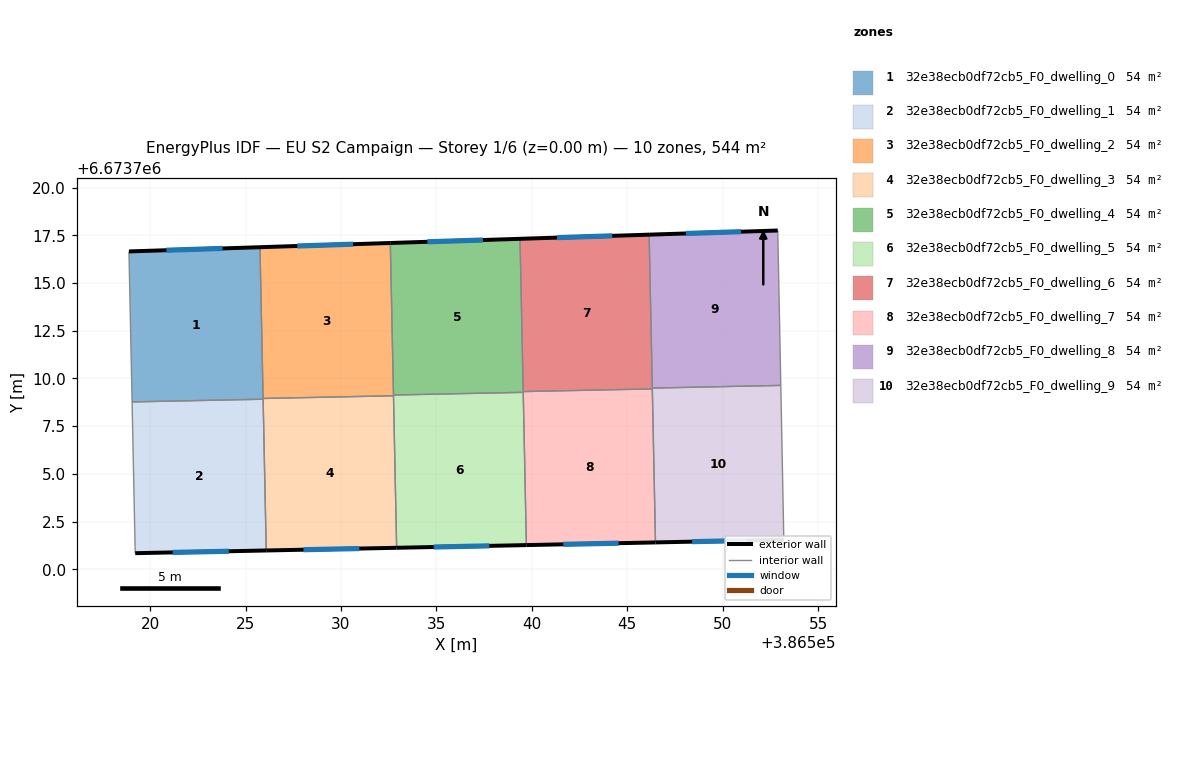
=== STOREY PLAN SPEC (per zone: floor XY polygon, exterior-wall plan segments, windows/doors) ===
zone 1: 32e38ecb0df72cb5_F0_dwelling_0  (54.4 m²)
  floor: (386525.76, 6673716.87) (386525.92, 6673708.91) (386519.05, 6673708.77) (386518.89, 6673716.65)
  exterior wall: (386525.76, 6673716.87) – (386518.89, 6673716.65)  [6.9 m]
    window: (386523.79, 6673716.81) – (386520.85, 6673716.72)  [3.8 m²]
  interior walls: 4
zone 2: 32e38ecb0df72cb5_F0_dwelling_1  (54.4 m²)
  floor: (386525.92, 6673708.91) (386526.08, 6673700.98) (386519.22, 6673700.84) (386519.05, 6673708.77)
  exterior wall: (386519.22, 6673700.84) – (386526.08, 6673700.98)  [6.9 m]
    window: (386521.18, 6673700.88) – (386524.12, 6673700.94)  [3.8 m²]
  interior walls: 3
zone 3: 32e38ecb0df72cb5_F0_dwelling_2  (54.4 m²)
  floor: (386532.59, 6673717.09) (386532.75, 6673709.09) (386525.92, 6673708.95) (386525.76, 6673716.87)
  exterior wall: (386532.59, 6673717.09) – (386525.76, 6673716.87)  [6.8 m]
    window: (386530.63, 6673717.03) – (386527.71, 6673716.94)  [3.8 m²]
  interior walls: 4
zone 4: 32e38ecb0df72cb5_F0_dwelling_3  (54.4 m²)
  floor: (386532.75, 6673709.09) (386532.92, 6673701.12) (386526.08, 6673700.98) (386525.92, 6673708.95)
  exterior wall: (386526.08, 6673700.98) – (386532.92, 6673701.12)  [6.8 m]
    window: (386528.04, 6673701.02) – (386530.96, 6673701.08)  [3.8 m²]
  interior walls: 4
zone 5: 32e38ecb0df72cb5_F0_dwelling_4  (54.4 m²)
  floor: (386539.38, 6673717.31) (386539.55, 6673709.27) (386532.75, 6673709.13) (386532.59, 6673717.09)
  exterior wall: (386539.38, 6673717.31) – (386532.59, 6673717.09)  [6.8 m]
    window: (386537.44, 6673717.25) – (386534.53, 6673717.16)  [3.7 m²]
  interior walls: 4
zone 6: 32e38ecb0df72cb5_F0_dwelling_5  (54.4 m²)
  floor: (386539.55, 6673709.27) (386539.71, 6673701.27) (386532.92, 6673701.12) (386532.75, 6673709.13)
  exterior wall: (386532.92, 6673701.12) – (386539.71, 6673701.27)  [6.8 m]
    window: (386534.86, 6673701.17) – (386537.77, 6673701.23)  [3.7 m²]
  interior walls: 4
zone 7: 32e38ecb0df72cb5_F0_dwelling_6  (54.4 m²)
  floor: (386546.15, 6673717.53) (386546.31, 6673709.45) (386539.55, 6673709.31) (386539.38, 6673717.31)
  exterior wall: (386546.15, 6673717.53) – (386539.38, 6673717.31)  [6.8 m]
    window: (386544.21, 6673717.47) – (386541.31, 6673717.38)  [3.7 m²]
  interior walls: 4
zone 8: 32e38ecb0df72cb5_F0_dwelling_7  (54.4 m²)
  floor: (386546.31, 6673709.45) (386546.48, 6673701.41) (386539.71, 6673701.27) (386539.55, 6673709.31)
  exterior wall: (386539.71, 6673701.27) – (386546.48, 6673701.41)  [6.8 m]
    window: (386541.65, 6673701.31) – (386544.55, 6673701.37)  [3.7 m²]
  interior walls: 4
zone 9: 32e38ecb0df72cb5_F0_dwelling_8  (54.4 m²)
  floor: (386552.89, 6673717.75) (386553.04, 6673709.63) (386546.31, 6673709.49) (386546.15, 6673717.53)
  exterior wall: (386552.89, 6673717.75) – (386546.15, 6673717.53)  [6.7 m]
    window: (386550.96, 6673717.69) – (386548.07, 6673717.59)  [3.7 m²]
  interior walls: 3
zone 10: 32e38ecb0df72cb5_F0_dwelling_9  (54.4 m²)
  floor: (386553.04, 6673709.63) (386553.20, 6673701.54) (386546.48, 6673701.41) (386546.31, 6673709.49)
  exterior wall: (386546.48, 6673701.41) – (386553.20, 6673701.54)  [6.7 m]
    window: (386548.40, 6673701.45) – (386551.28, 6673701.51)  [3.7 m²]
  interior walls: 4

=== DERIVED (storey summary) ===
Building: EU S2 Campaign
Storey: 1 of 6  (floor level z = 0.00 m)
Storey gross floor area: 544.4 m²
Zones on this storey: 10
  - 32e38ecb0df72cb5_F0_dwelling_0: floor 54.4 m²; exterior wall 6.9 m (20.6 m²); 1 window(s) 3.8 m²; WWR 18.4%
  - 32e38ecb0df72cb5_F0_dwelling_1: floor 54.4 m²; exterior wall 6.9 m (20.6 m²); 1 window(s) 3.8 m²; WWR 18.4%
  - 32e38ecb0df72cb5_F0_dwelling_2: floor 54.4 m²; exterior wall 6.8 m (20.5 m²); 1 window(s) 3.8 m²; WWR 18.4%
  - 32e38ecb0df72cb5_F0_dwelling_3: floor 54.4 m²; exterior wall 6.8 m (20.5 m²); 1 window(s) 3.8 m²; WWR 18.4%
  - 32e38ecb0df72cb5_F0_dwelling_4: floor 54.4 m²; exterior wall 6.8 m (20.4 m²); 1 window(s) 3.7 m²; WWR 18.4%
  - 32e38ecb0df72cb5_F0_dwelling_5: floor 54.4 m²; exterior wall 6.8 m (20.4 m²); 1 window(s) 3.7 m²; WWR 18.4%
  - 32e38ecb0df72cb5_F0_dwelling_6: floor 54.4 m²; exterior wall 6.8 m (20.3 m²); 1 window(s) 3.7 m²; WWR 18.4%
  - 32e38ecb0df72cb5_F0_dwelling_7: floor 54.4 m²; exterior wall 6.8 m (20.3 m²); 1 window(s) 3.7 m²; WWR 18.4%
  - 32e38ecb0df72cb5_F0_dwelling_8: floor 54.4 m²; exterior wall 6.7 m (20.2 m²); 1 window(s) 3.7 m²; WWR 18.4%
  - 32e38ecb0df72cb5_F0_dwelling_9: floor 54.4 m²; exterior wall 6.7 m (20.2 m²); 1 window(s) 3.7 m²; WWR 18.4%
Zone adjacency (shared interzone walls):
  - 32e38ecb0df72cb5_F0_dwelling_0 ↔ 32e38ecb0df72cb5_F0_dwelling_1
  - 32e38ecb0df72cb5_F0_dwelling_0 ↔ 32e38ecb0df72cb5_F0_dwelling_2
  - 32e38ecb0df72cb5_F0_dwelling_0 ↔ 32e38ecb0df72cb5_F0_dwelling_3
  - 32e38ecb0df72cb5_F0_dwelling_1 ↔ 32e38ecb0df72cb5_F0_dwelling_3
  - 32e38ecb0df72cb5_F0_dwelling_2 ↔ 32e38ecb0df72cb5_F0_dwelling_3
  - 32e38ecb0df72cb5_F0_dwelling_2 ↔ 32e38ecb0df72cb5_F0_dwelling_4
  - 32e38ecb0df72cb5_F0_dwelling_2 ↔ 32e38ecb0df72cb5_F0_dwelling_5
  - 32e38ecb0df72cb5_F0_dwelling_3 ↔ 32e38ecb0df72cb5_F0_dwelling_5
  - 32e38ecb0df72cb5_F0_dwelling_4 ↔ 32e38ecb0df72cb5_F0_dwelling_5
  - 32e38ecb0df72cb5_F0_dwelling_4 ↔ 32e38ecb0df72cb5_F0_dwelling_6
  - 32e38ecb0df72cb5_F0_dwelling_4 ↔ 32e38ecb0df72cb5_F0_dwelling_7
  - 32e38ecb0df72cb5_F0_dwelling_5 ↔ 32e38ecb0df72cb5_F0_dwelling_7
  - 32e38ecb0df72cb5_F0_dwelling_6 ↔ 32e38ecb0df72cb5_F0_dwelling_7
  - 32e38ecb0df72cb5_F0_dwelling_6 ↔ 32e38ecb0df72cb5_F0_dwelling_8
  - 32e38ecb0df72cb5_F0_dwelling_6 ↔ 32e38ecb0df72cb5_F0_dwelling_9
  - 32e38ecb0df72cb5_F0_dwelling_7 ↔ 32e38ecb0df72cb5_F0_dwelling_9
  - 32e38ecb0df72cb5_F0_dwelling_8 ↔ 32e38ecb0df72cb5_F0_dwelling_9